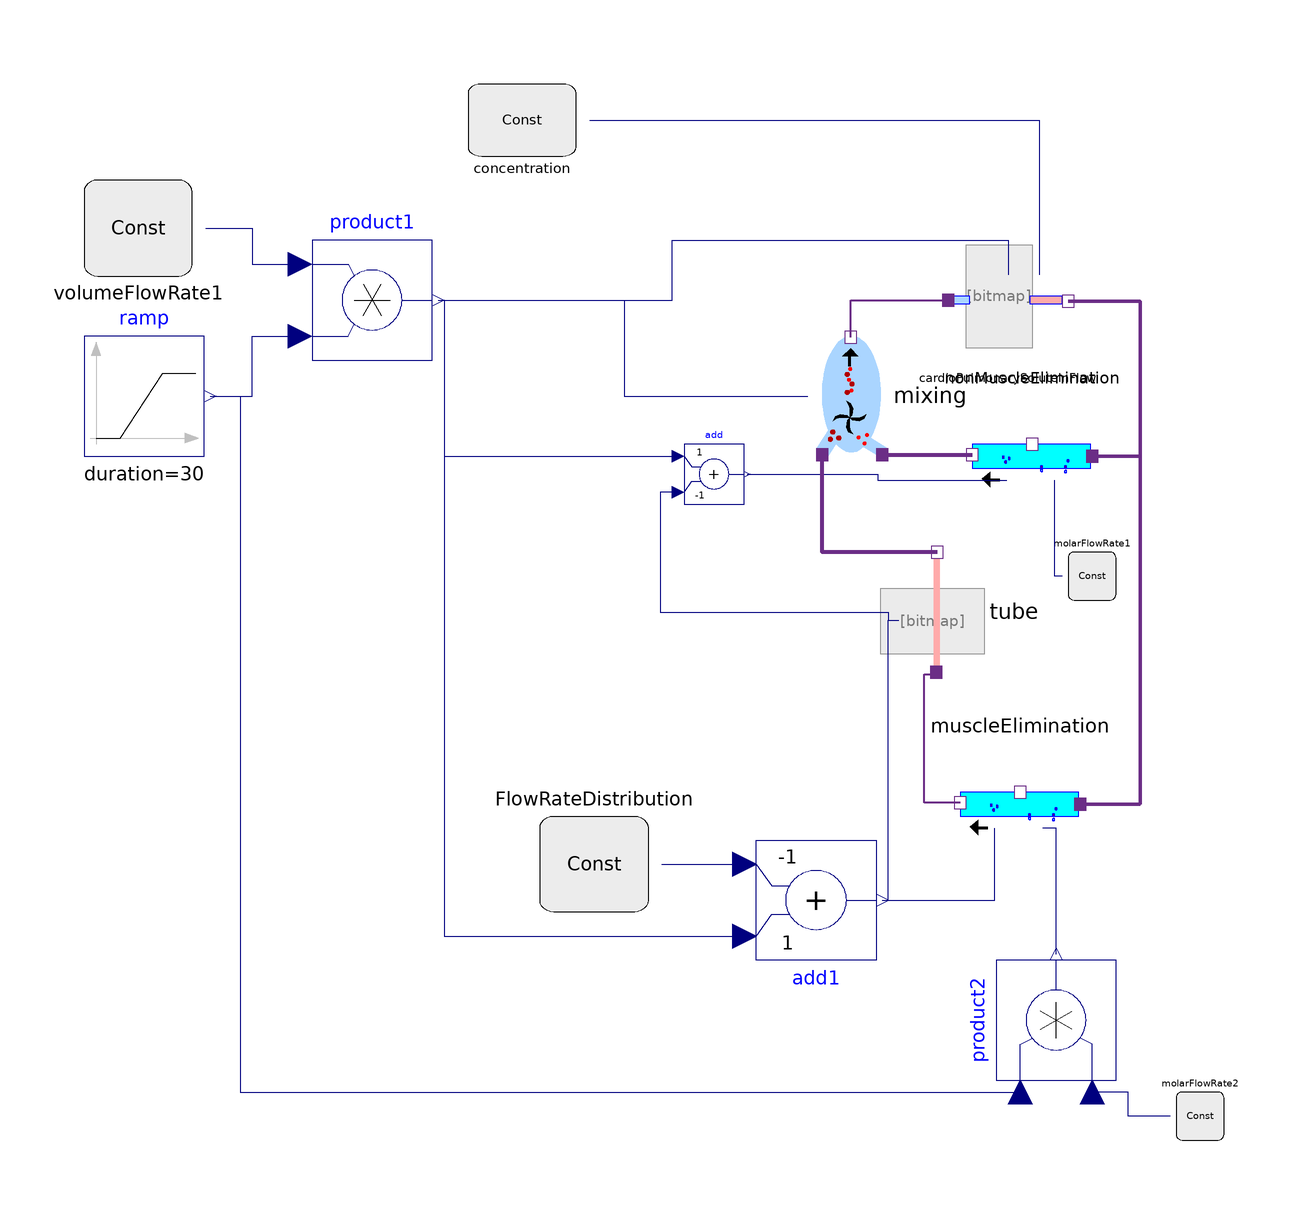

The component connection diagram of the Modelica model below, drawn from its own Placement and Line annotations.

model testSkeletalVO2Kinetics6

      CardioPulmonarySoluteInFlow cardioPulmonarySoluteInFlow(port_in(conc(start=9.8)))
        annotation (Placement(transformation(extent={{50,42},{70,62}})));
      Physiolibrary.Types.Constants.ConcentrationConst concentration(k=9.8)
        annotation (Placement(transformation(extent={{-30,76},{-12,88}})));
      Modelica.Blocks.Math.Add add(k2=-1)
        annotation (Placement(transformation(extent={{6,18},{16,28}})));
      Parts.SoluteElimination muscleElimination annotation (Placement(
            transformation(
            extent={{-10,-10},{10,10}},
            rotation=180,
            origin={62,-32})));
      Physiolibrary.Types.Constants.MolarFlowRateConst molarFlowRate2(k=0.00035)
                                 annotation (Placement(transformation(
            extent={{-4,-4},{4,4}},
            rotation=180,
            origin={92,-84})));
      Modelica.Blocks.Math.Add add1(
                                   k2=-1)
        annotation (Placement(transformation(extent={{18,-38},{38,-58}})));
      Parts.Tube tube(SolventFlowRate(start=8.3333333333333e-05, displayUnit=
              "ml/min"), TubeVolume(displayUnit="l") = 0.002) annotation (
          Placement(transformation(
            extent={{-10,-10},{10,10}},
            rotation=90,
            origin={48,0})));
      Parts.SoluteElimination nonMuscleElimination annotation (Placement(
            transformation(
            extent={{-10,-10},{10,10}},
            rotation=180,
            origin={64,26})));
      Physiolibrary.Types.Constants.MolarFlowRateConst molarFlowRate1(k=
            0.00016666666666667) annotation (Placement(transformation(
            extent={{-4,-4},{4,4}},
            rotation=180,
            origin={74,6})));
      Physiolibrary.Types.Constants.VolumeFlowRateConst FlowRateDistribution(k(
            displayUnit="l/min") = 3.3333333333333e-05)
        annotation (Placement(transformation(extent={{9,-8},{-9,8}},
            rotation=180,
            origin={-9,-42})));
      Modelica.Blocks.Sources.Ramp ramp(
        height=1,
        duration=30,
        offset=1,
        startTime=10)
        annotation (Placement(transformation(extent={{-94,26},{-74,46}})));
      Modelica.Blocks.Math.Product product1
        annotation (Placement(transformation(extent={{-56,42},{-36,62}})));
      Physiolibrary.Types.Constants.VolumeFlowRateConst volumeFlowRate1(
                                                                       k(
            displayUnit="l/min") = 8.3333333333333e-05)
        annotation (Placement(transformation(extent={{-94,56},{-76,72}})));
      Modelica.Blocks.Math.Product product2
        annotation (Placement(transformation(extent={{-10,-10},{10,10}},
            rotation=90,
            origin={68,-68})));
      Parts.Mixing mixing annotation (Placement(transformation(
            extent={{-10,-10},{10,10}},
            rotation=90,
            origin={34,36})));
    equation

      connect(concentration.y, cardioPulmonarySoluteInFlow.outflowSoluteConcentration)
        annotation (Line(
          points={{-9.75,82},{65.2,82},{65.2,56.2}},
          color={0,0,127},
          smooth=Smooth.None));

      connect(add1.y, muscleElimination.SolventFlowRate) annotation (Line(
          points={{39,-48},{57.8,-48},{57.8,-36}},
          color={0,0,127},
          smooth=Smooth.None));
      connect(muscleElimination.port_out, tube.port_in) annotation (Line(
          points={{52,-31.8},{46,-31.8},{46,-10.4},{48,-10.4}},
          color={107,45,134},
          thickness=1,
          smooth=Smooth.None));
      connect(cardioPulmonarySoluteInFlow.port_out, muscleElimination.port_in)
        annotation (Line(
          points={{70,51.8},{82,51.8},{82,-32},{72.4,-32}},
          color={107,45,134},
          thickness=1,
          smooth=Smooth.None));
      connect(add1.y, tube.SolventFlowRate) annotation (Line(
          points={{39,-48},{40,-48},{40,-1.4},{41.8,-1.4}},
          color={0,0,127},
          smooth=Smooth.None));
      connect(cardioPulmonarySoluteInFlow.port_out, nonMuscleElimination.port_in)
        annotation (Line(
          points={{70,51.8},{82,51.8},{82,26},{74.4,26}},
          color={107,45,134},
          thickness=1,
          smooth=Smooth.None));
      connect(molarFlowRate1.y, nonMuscleElimination.SoluteEliminationRate)
        annotation (Line(
          points={{69,6},{67.8,6},{67.8,22}},
          color={0,0,127},
          smooth=Smooth.None));
      connect(add.y, nonMuscleElimination.SolventFlowRate) annotation (Line(
          points={{16.5,23},{38.25,23},{38.25,22},{59.8,22}},
          color={0,0,127},
          smooth=Smooth.None));
      connect(ramp.y, product1.u2) annotation (Line(
          points={{-73,36},{-66,36},{-66,46},{-58,46}},
          color={0,0,127},
          smooth=Smooth.None));
      connect(volumeFlowRate1.y, product1.u1) annotation (Line(
          points={{-73.75,64},{-66,64},{-66,58},{-58,58}},
          color={0,0,127},
          smooth=Smooth.None));
      connect(product1.y, cardioPulmonarySoluteInFlow.solventflowrate)
        annotation (Line(
          points={{-35,52},{4,52},{4,62},{60,62},{60,56.2}},
          color={0,0,127},
          smooth=Smooth.None));
      connect(product1.y, add.u1) annotation (Line(
          points={{-35,52},{-34,52},{-34,26},{5,26}},
          color={0,0,127},
          smooth=Smooth.None));
      connect(product1.y, add1.u1) annotation (Line(
          points={{-35,52},{-34,52},{-34,-54},{16,-54}},
          color={0,0,127},
          smooth=Smooth.None));
      connect(FlowRateDistribution.y, add1.u2) annotation (Line(
          points={{2.25,-42},{16,-42}},
          color={0,0,127},
          smooth=Smooth.None));
      connect(add.u2, tube.SolventFlowRate) annotation (Line(
          points={{5,20},{2,20},{2,0},{40,0},{40,-1.4},{41.8,-1.4}},
          color={0,0,127},
          smooth=Smooth.None));
      connect(product2.y, muscleElimination.SoluteEliminationRate) annotation (
          Line(
          points={{68,-57},{68,-36},{65.8,-36}},
          color={0,0,127},
          smooth=Smooth.None));
      connect(molarFlowRate2.y, product2.u2) annotation (Line(
          points={{87,-84},{80,-84},{80,-80},{74,-80}},
          color={0,0,127},
          smooth=Smooth.None));
      connect(ramp.y, product2.u1) annotation (Line(
          points={{-73,36},{-68,36},{-68,-80},{62,-80}},
          color={0,0,127},
          smooth=Smooth.None));
      connect(mixing.port_b, cardioPulmonarySoluteInFlow.port_in) annotation (
          Line(
          points={{33.8,45.8},{33.8,52},{49.6,52}},
          color={107,45,134},
          thickness=1,
          smooth=Smooth.None));
      connect(product1.y, mixing.solventflowrate) annotation (Line(
          points={{-35,52},{-4,52},{-4,36},{26.6,36}},
          color={0,0,127},
          smooth=Smooth.None));
      connect(tube.port_out, mixing.port_a) annotation (Line(
          points={{48.2,10},{38,10},{38,10},{29,10},{29,26.2}},
          color={107,45,134},
          thickness=1,
          smooth=Smooth.None));
      connect(mixing.port_a1, nonMuscleElimination.port_out) annotation (Line(
          points={{39,26.2},{46.5,26.2},{46.5,26.2},{54,26.2}},
          color={107,45,134},
          thickness=1,
          smooth=Smooth.None));
      annotation (Icon(coordinateSystem(preserveAspectRatio=false, extent={{
                -100,-100},{100,100}}), graphics={Ellipse(
              extent={{-36,38},{38,-34}},
              lineColor={0,0,255},
              fillColor={170,213,255},
              fillPattern=FillPattern.Solid)}), Diagram(coordinateSystem(
              preserveAspectRatio=false, extent={{-100,-100},{100,100}}),
            graphics),
        experiment(
          StopTime=60,
          Tolerance=0.1,
          __Dymola_fixedstepsize=1,
          __Dymola_Algorithm="Dassl"),
        __Dymola_experimentSetupOutput);
    end testSkeletalVO2Kinetics6;